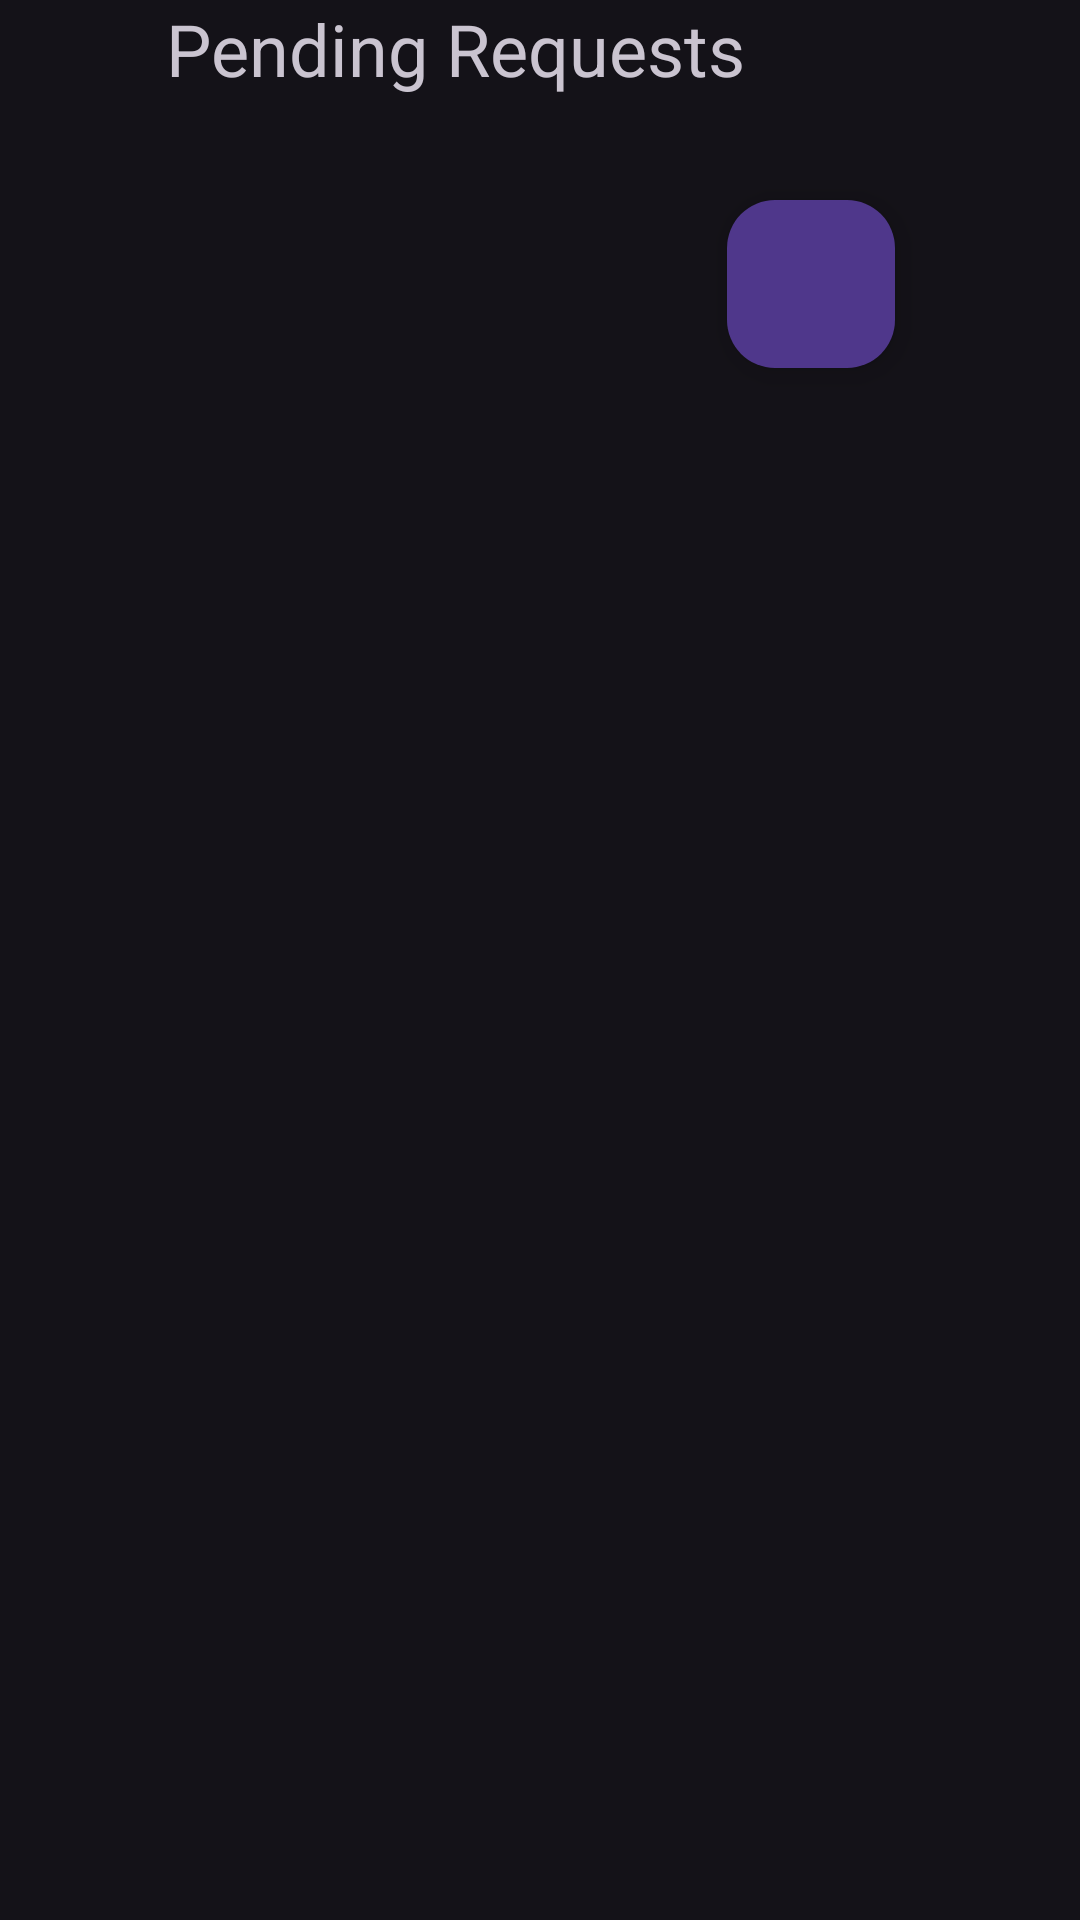

Write the Android layout XML for this screen, with the resource values it uses.
<!-- AndroidManifest.xml: application theme Theme.Material3.Dark -->
<!-- res/layout/see_requests_view.xml -->
<?xml version="1.0" encoding="utf-8"?>
<androidx.constraintlayout.widget.ConstraintLayout xmlns:android="http://schemas.android.com/apk/res/android"
    xmlns:app="http://schemas.android.com/apk/res-auto"
    android:layout_width="match_parent"
    android:layout_height="match_parent">

    <androidx.recyclerview.widget.RecyclerView
        android:id="@+id/requestsRecyclerView"
        android:layout_width="411dp"
        android:layout_height="461dp"
        app:layout_constraintBottom_toBottomOf="parent"
        app:layout_constraintEnd_toEndOf="parent"
        app:layout_constraintStart_toStartOf="parent"
        app:layout_constraintTop_toTopOf="parent"
        app:layout_constraintVertical_bias="0.748" />

    <TextView
        android:id="@+id/pendingRequest"
        android:layout_width="wrap_content"
        android:layout_height="wrap_content"
        android:text="@string/pending_requests"
        android:textSize="24sp"
        app:layout_constraintEnd_toEndOf="parent"
        app:layout_constraintHorizontal_bias="0.331"
        app:layout_constraintStart_toStartOf="parent"
        app:layout_constraintTop_toTopOf="parent"
        app:layout_constraintVertical_bias="0.701" />

    <com.google.android.material.floatingactionbutton.FloatingActionButton
        android:id="@+id/refreshButton"
        android:layout_width="wrap_content"
        android:layout_height="wrap_content"
        android:clickable="true"
        android:contentDescription="@string/refresh"
        app:layout_constraintBottom_toBottomOf="parent"
        app:layout_constraintEnd_toEndOf="parent"
        app:layout_constraintHorizontal_bias="0.797"
        app:layout_constraintStart_toStartOf="parent"
        app:layout_constraintTop_toTopOf="parent"
        app:layout_constraintVertical_bias="0.114"
        app:srcCompat="@drawable/refresh" />

</androidx.constraintlayout.widget.ConstraintLayout>
<!-- resources referenced by this layout -->
<resources>
  <string name="pending_requests">Pending Requests</string>
  <string name="refresh">refresh button</string>
</resources>
